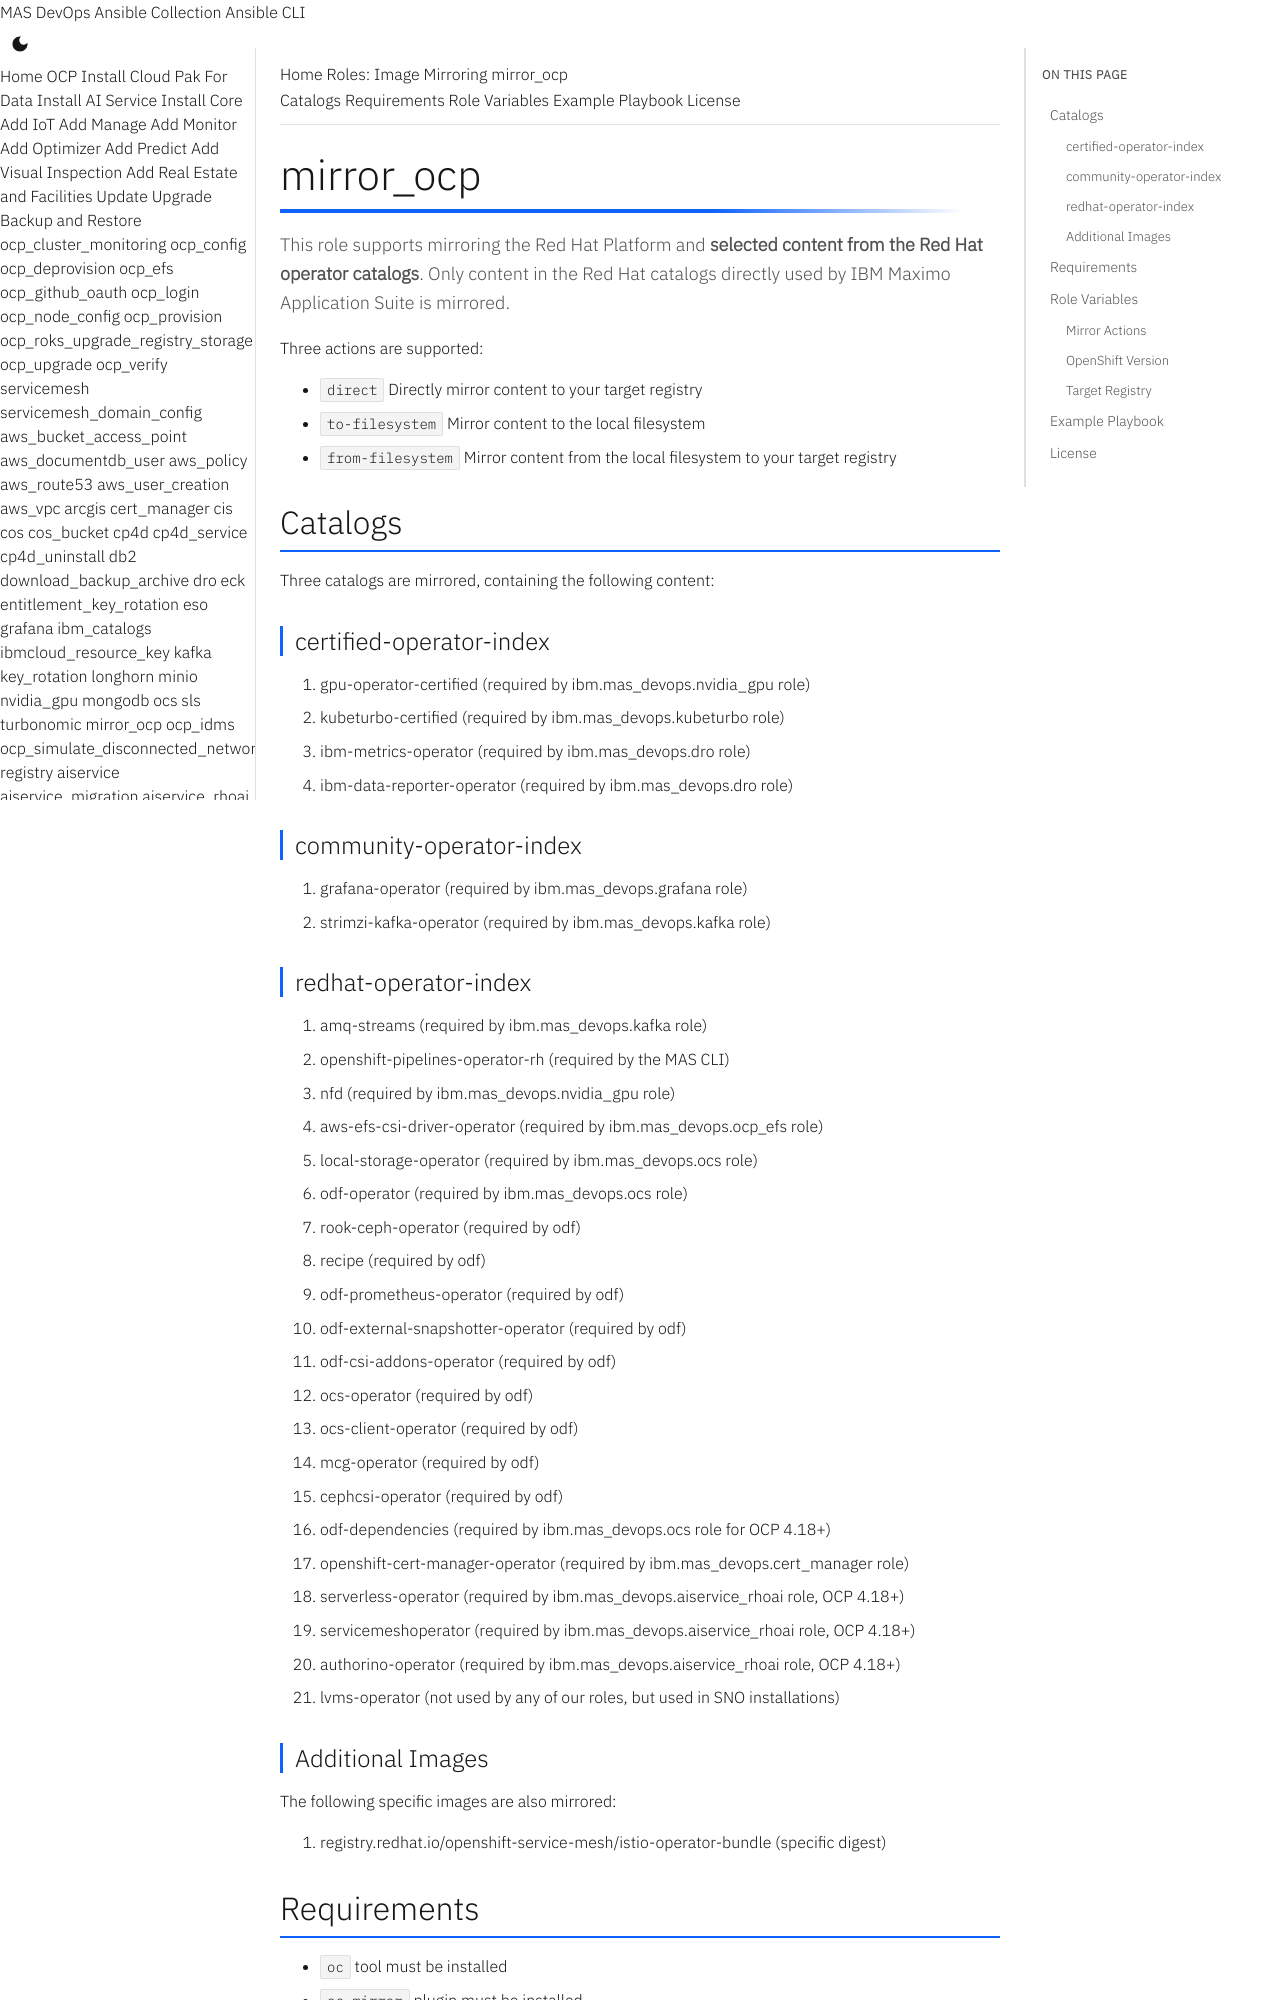

repository: ibm-mas/ansible-devops · page: roles/mirror_ocp/index.html · generator: mkdocs

# mirror_ocp
This role supports mirroring the Red Hat Platform and **selected content from the Red Hat operator catalogs**.  Only content in the Red Hat catalogs directly used by IBM Maximo Application Suite is mirrored.

Three actions are supported:

- `direct` Directly mirror content to your target registry
- `to-filesystem` Mirror content to the local filesystem
- `from-filesystem` Mirror content from the local filesystem to your target registry

## Catalogs

Three catalogs are mirrored, containing the following content:

### certified-operator-index

1. gpu-operator-certified (required by ibm.mas_devops.nvidia_gpu role)
2. kubeturbo-certified (required by ibm.mas_devops.kubeturbo role)
3. ibm-metrics-operator (required by ibm.mas_devops.dro role)
4. ibm-data-reporter-operator (required by ibm.mas_devops.dro role)

### community-operator-index

1. grafana-operator (required by ibm.mas_devops.grafana role)
2. strimzi-kafka-operator (required by ibm.mas_devops.kafka role)

### redhat-operator-index

1. amq-streams (required by ibm.mas_devops.kafka role)
2. openshift-pipelines-operator-rh (required by the MAS CLI)
3. nfd (required by ibm.mas_devops.nvidia_gpu role)
4. aws-efs-csi-driver-operator (required by ibm.mas_devops.ocp_efs role)
5. local-storage-operator (required by ibm.mas_devops.ocs role)
6. odf-operator (required by ibm.mas_devops.ocs role)
7. rook-ceph-operator (required by odf)
8. recipe (required by odf)
9. odf-prometheus-operator (required by odf)
10. odf-external-snapshotter-operator (required by odf)
11. odf-csi-addons-operator (required by odf)
12. ocs-operator (required by odf)
13. ocs-client-operator (required by odf)
14. mcg-operator (required by odf)
15. cephcsi-operator (required by odf)
16. odf-dependencies (required by ibm.mas_devops.ocs role for OCP 4.18+)
17. openshift-cert-manager-operator (required by ibm.mas_devops.cert_manager role)
18. serverless-operator (required by ibm.mas_devops.aiservice_rhoai role, OCP 4.18+)
19. servicemeshoperator (required by ibm.mas_devops.aiservice_rhoai role, OCP 4.18+)
20. authorino-operator (required by ibm.mas_devops.aiservice_rhoai role, OCP 4.18+)
21. lvms-operator (not used by any of our roles, but used in SNO installations)

### Additional Images

The following specific images are also mirrored:

1. registry.redhat.io/openshift-service-mesh/istio-operator-bundle (specific digest)

## Requirements

- `oc` tool must be installed
- `oc-mirror` plugin must be installed
